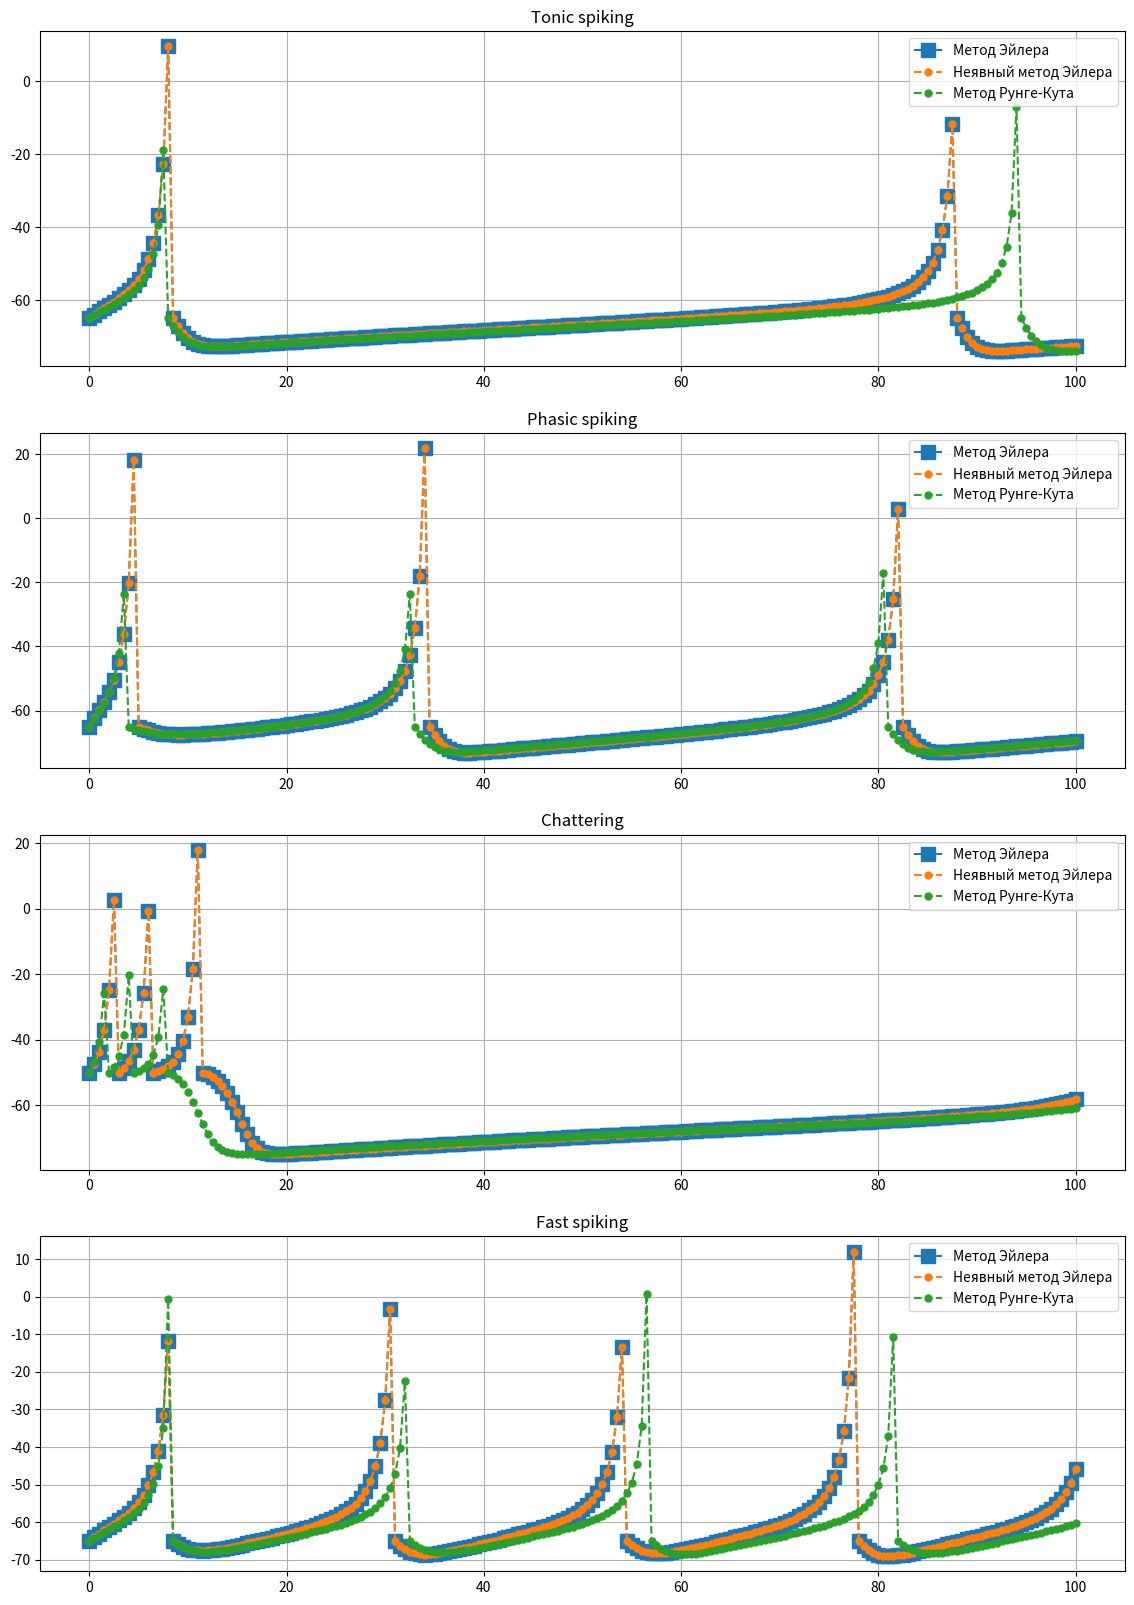

Generate this figure with matplotlib:
import numpy as np
import matplotlib.pyplot as plt
from scipy import optimize

mode = {
    'TS': [0.02, 0.2, -65, 6],
    'PS': [0.02, 0.25, -65, 6],
    'C': [0.02, 0.2, -50, 2],
    'FS': [0.1, 0.2, -65, 2],
}

I = 5
h = 0.5


def main():
    def f1(u, v):
        return 0.04 * (v ** 2) + 5 * v + 140 - u + I

    def f2(u, v):
        return a * (b * v - u)

    def euler(t0, tn, f, h):
        m = int((tn - t0) / h)

        v = np.zeros((m + 1,))
        u = np.zeros((m + 1,))

        v[0] = c
        u[0] = b * v[0]

        for i in range(m):
            v[i + 1] = v[i] + h * f[0](u[i], v[i])
            u[i + 1] = u[i] + h * f[1](u[i], v[i])

            if v[i + 1] >= 30:
                v[i + 1] = c
                u[i + 1] = u[i + 1] + d

        return u, v

    def implicit_euler(t0, tn, f, h):

        def phi_v(vi_1, ui, vi):
            return vi_1 - vi - h * f[0](u[i], v[i])

        def phi_u(ui_1, ui, vi):
            return ui_1 - ui - h * f[1](u[i], v[i])

        m = int((tn - t0) / h)

        v = np.zeros((m + 1,))
        u = np.zeros((m + 1,))

        v[0] = c
        u[0] = b * v[0]
        for i in range(m):
            v[i + 1] = optimize.fsolve(phi_v, v[i], args=(u[i], v[i]))
            u[i + 1] = optimize.fsolve(phi_u, v[i], args=(u[i], v[i]))
            if v[i + 1] >= 30:
                v[i + 1] = c
                u[i + 1] = u[i + 1] + d

        return u, v

    def runge_kutta(t0, tn, f, h):
        m = int((tn - t0) / h)

        v = np.zeros((m + 1,))
        u = np.zeros((m + 1,))

        v[0] = c
        u[0] = b * v[0]

        for i in range(m):
            vk1 = h * f[0](u[i], v[i])
            vk2 = h * f[0](u[i] + h / 2, v[i] + vk1 / 2)
            vk3 = h * f[0](u[i] + h / 2, v[i] + vk2 / 2)
            vk4 = h * f[0](u[i] + h, v[i] + vk3)

            uk1 = h * f[1](u[i], v[i])
            uk2 = h * f[1](u[i] + uk1 / 2, v[i] + h / 2)
            uk3 = h * f[1](u[i] + uk2 / 2, v[i] + h / 2)
            uk4 = h * f[1](u[i] + uk3, v[i] + h)

            v[i + 1] = v[i] + (vk1 + 2 * vk2 + 2 * vk3 + vk4) / 6
            u[i + 1] = u[i] + (uk1 + 2 * uk2 + 2 * uk3 + uk4) / 6
            if v[i + 1] >= 30:
                v[i + 1] = c
                u[i + 1] = u[i + 1] + d

        return u, v

    t0 = 0
    tn = 100

    t = np.linspace(t0, tn, int((tn - t0) / h) + 1)

    fig, axs = plt.subplots(4, 1, figsize=(14, 20))
    names = ['Tonic spiking', 'Phasic spiking', 'Chattering', 'Fast spiking']

    for i, j, ax in zip(['TS', 'PS', 'C', 'FS'], names, axs):
        a = mode[i][0]
        b = mode[i][1]
        c = mode[i][2]
        d = mode[i][3]

        u_euler, v_euler = euler(t0, tn, [f1, f2], h)
        u_implicit_euler, v_implicit_euler = implicit_euler(t0, tn, [f1, f2], h)
        u_runge_kutta, v_runge_kutta = runge_kutta(t0, tn, [f1, f2], h)

        ax.set_title(j)
        ax.plot(t, v_euler, 's--', label='Метод Эйлера', markersize=10)
        ax.plot(t, v_implicit_euler, 'o--', label='Неявный метод Эйлера', markersize=5)
        ax.plot(t, v_runge_kutta, 'o--', label='Метод Рунге-Кута', markersize=5)

        ax.grid()
        ax.legend()

    plt.show()
    fig.savefig("result.png")


if __name__ == '__main__':
    main()
